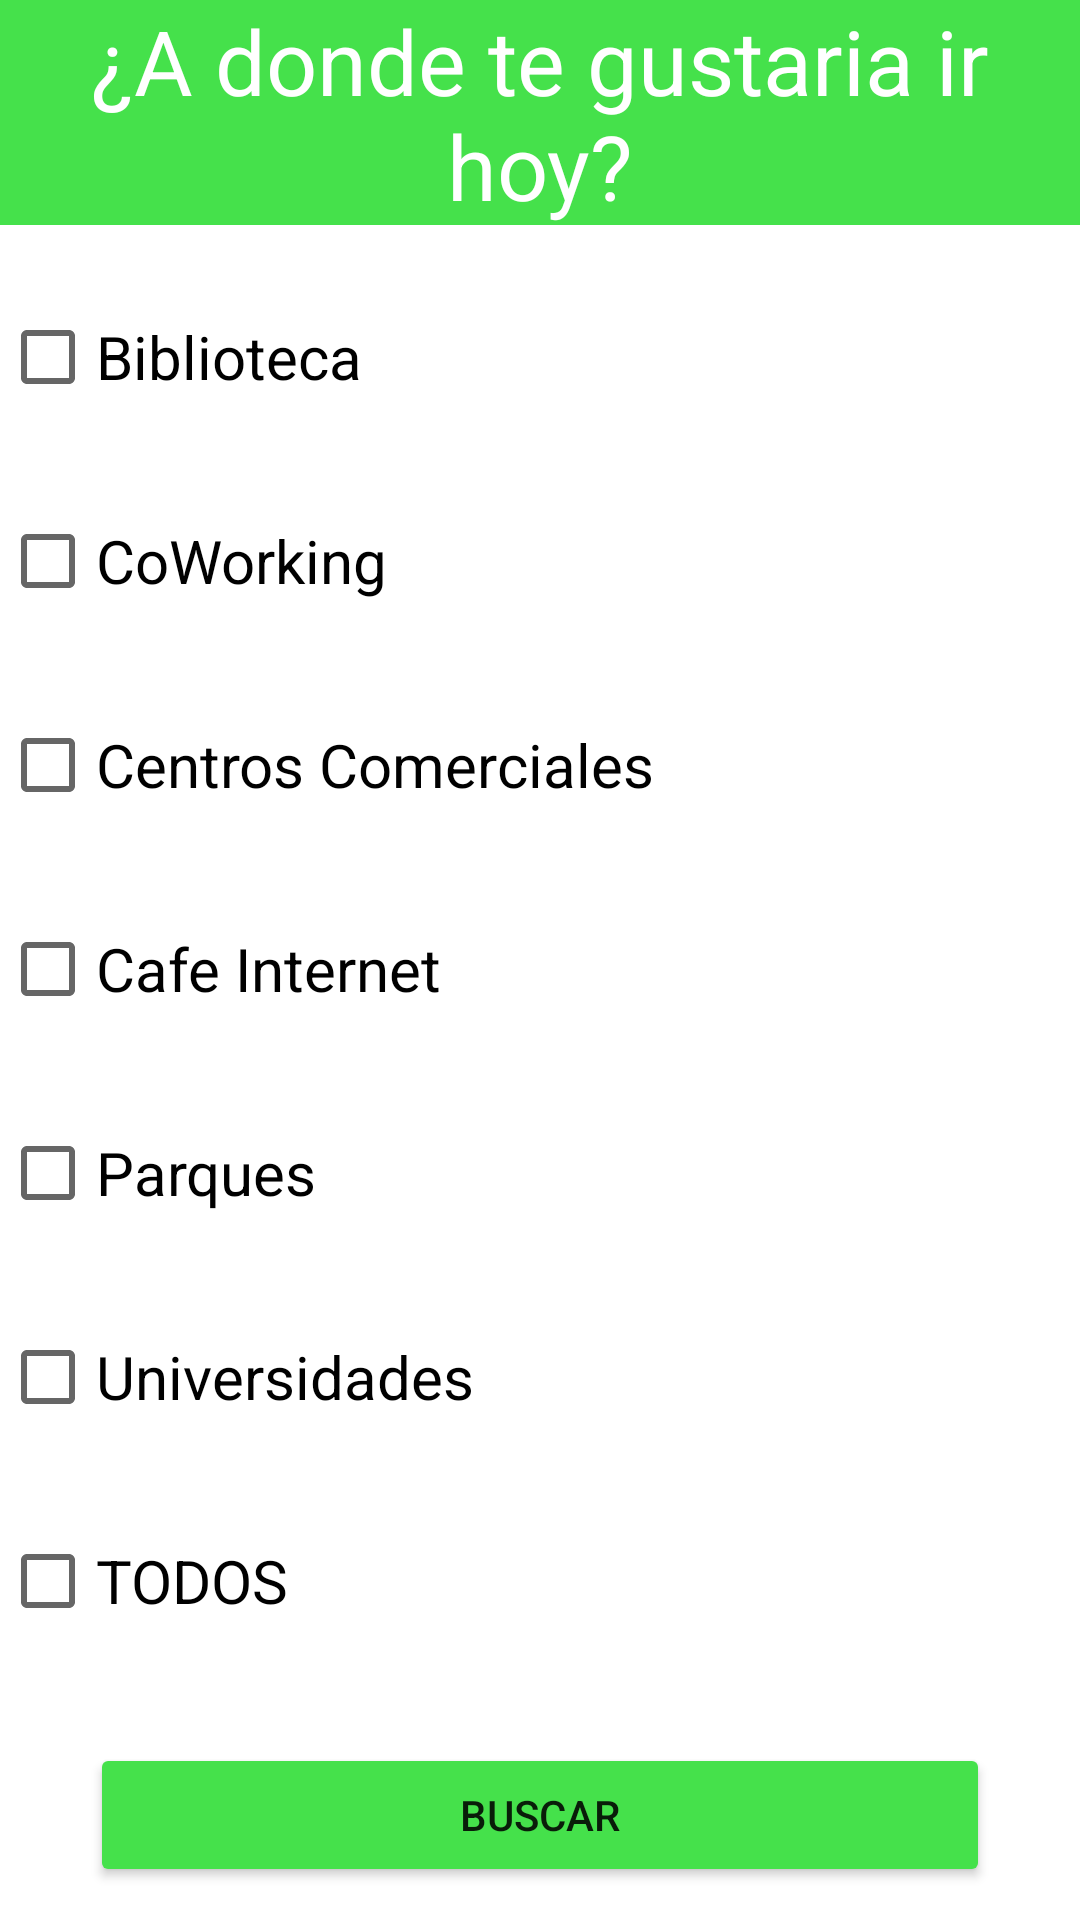

Write the Android layout XML for this screen, with the resource values it uses.
<!-- AndroidManifest.xml: application theme Theme.Civicapay -->
<!-- res/layout/activity_filter.xml -->
<?xml version="1.0" encoding="utf-8"?>
<LinearLayout xmlns:android="http://schemas.android.com/apk/res/android"
    xmlns:app="http://schemas.android.com/apk/res-auto"
    xmlns:tools="http://schemas.android.com/tools"
    android:layout_width="match_parent"
    android:layout_height="match_parent"
    tools:context=".filter"
    android:orientation="vertical">

    <TextView
        android:layout_width="match_parent"
        android:layout_height="75dp"
        android:text="¿A donde te gustaria ir hoy?"
        android:textSize="30dp"
        android:background="#45E14B"
        android:gravity="center"
        android:textColor="#FFF">

    </TextView>

    <CheckBox
        android:id="@+id/cbbiblioteca"
        android:layout_width="match_parent"
        android:layout_height="wrap_content"
        android:text="Biblioteca"
        android:textSize="20dp"
        android:layout_marginTop="20dp">

    </CheckBox>

    <CheckBox
        android:id="@+id/cbcoworking"
        android:layout_width="match_parent"
        android:layout_height="wrap_content"
        android:text="CoWorking"
        android:textSize="20dp"
        android:layout_marginTop="20dp">

    </CheckBox>

    <CheckBox
        android:id="@+id/cbccomerciales"
        android:layout_width="match_parent"
        android:layout_height="wrap_content"
        android:text="Centros Comerciales"
        android:textSize="20dp"
        android:layout_marginTop="20dp">

    </CheckBox>

    <CheckBox
        android:id="@+id/cbcafe"
        android:layout_width="match_parent"
        android:layout_height="wrap_content"
        android:text="Cafe Internet"
        android:textSize="20dp"
        android:layout_marginTop="20dp">

    </CheckBox>
    <CheckBox
        android:id="@+id/cbparques"
        android:layout_width="match_parent"
        android:layout_height="wrap_content"
        android:text="Parques"
        android:textSize="20dp"
        android:layout_marginTop="20dp">

    </CheckBox>
    <CheckBox
        android:id="@+id/cbuniversidades"
        android:layout_width="match_parent"
        android:layout_height="wrap_content"
        android:text="Universidades"
        android:textSize="20dp"
        android:layout_marginTop="20dp">

    </CheckBox>

    <CheckBox
    android:id="@+id/cball"
    android:layout_width="match_parent"
    android:layout_height="wrap_content"
    android:text="TODOS"
    android:textSize="20dp"
    android:layout_marginTop="20dp">

</CheckBox>

    <Button
        android:layout_width="300dp"
        android:layout_height="wrap_content"
        android:layout_gravity="center"
        android:layout_marginTop="30dp"
        android:text="Buscar"
        android:gravity="center"
        android:backgroundTint="#45E14B">

    </Button>








</LinearLayout>
<!-- resources referenced by this layout -->
<resources>
  <style name="Theme.Civicapay" parent="Theme.MaterialComponents.DayNight.DarkActionBar">
          
          <item name="colorPrimary">@color/purple_500</item>
          <item name="colorPrimaryVariant">@color/purple_700</item>
          <item name="colorOnPrimary">@color/white</item>
          
          <item name="colorSecondary">@color/teal_200</item>
          <item name="colorSecondaryVariant">@color/teal_700</item>
          <item name="colorOnSecondary">@color/black</item>
          
          <item name="android:statusBarColor" tools:targetApi="l">?attr/colorPrimaryVariant</item>
          
      </style>
  <!-- not gathered from this repository: default colours our renderer supplied (Android Studio template values) -->
  <color name="purple_500">#FF6200EE</color>
  <color name="purple_700">#FF3700B3</color>
  <color name="teal_200">#FF03DAC5</color>
  <color name="teal_700">#FF018786</color>
  <color name="black">#FF000000</color>
  <color name="white">#FFFFFFFF</color>
</resources>
